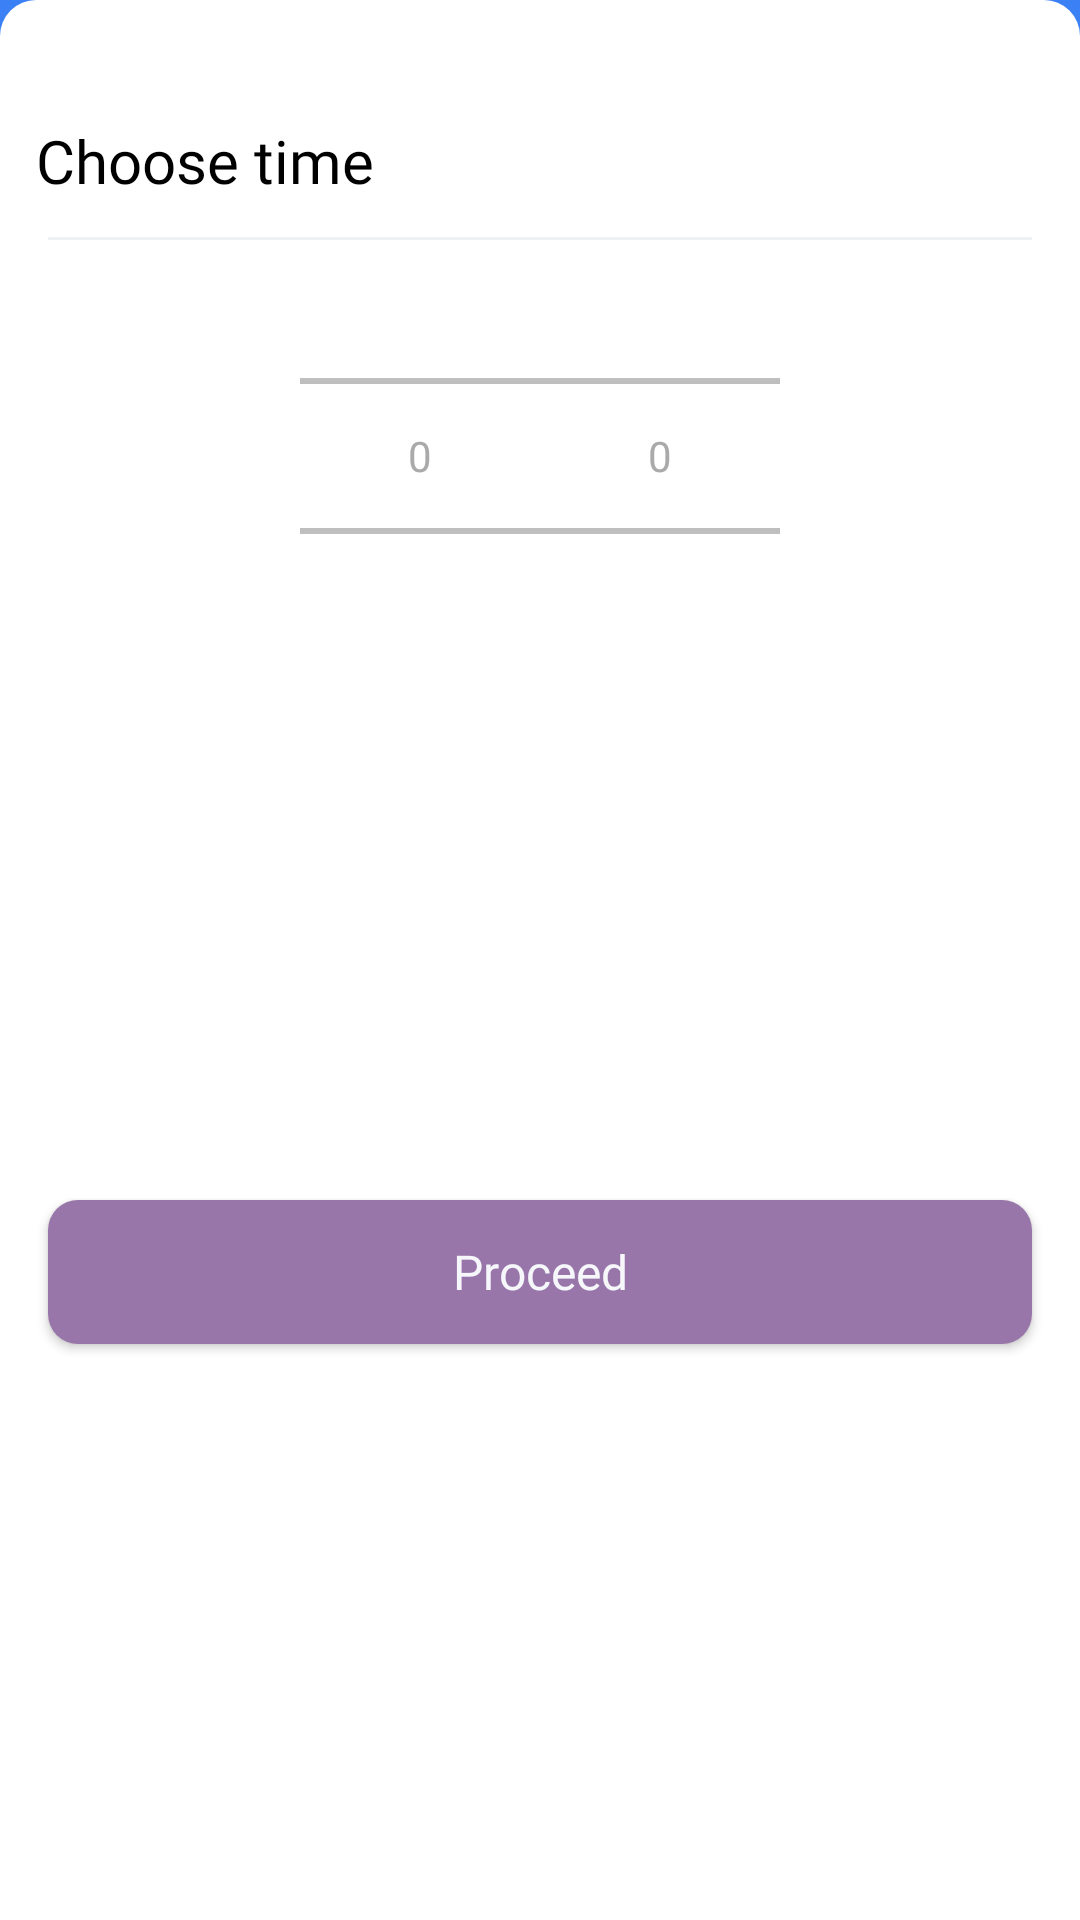

The Android layout XML behind this screen, and the referenced resources:
<!-- AndroidManifest.xml: application theme Theme.PorosenokPetr -->
<!-- res/layout/bottomsheet_time_picker.xml -->
<?xml version="1.0" encoding="utf-8"?>
<androidx.constraintlayout.widget.ConstraintLayout xmlns:android="http://schemas.android.com/apk/res/android"
    xmlns:app="http://schemas.android.com/apk/res-auto"
    xmlns:tools="http://schemas.android.com/tools"
    android:id="@+id/cl_bg"
    android:layout_width="match_parent"
    android:layout_height="wrap_content"
    android:background="@drawable/bg_top_corners"
    android:tag="bs_bg">

    <View
        android:id="@+id/view_line"
        android:layout_width="44dp"
        android:layout_height="6dp"
        android:layout_gravity="center"
        android:layout_marginTop="10dp"
        android:background="@drawable/bg_grey_stroke"
        android:tag="bs_topline"
        app:layout_constraintEnd_toEndOf="parent"
        app:layout_constraintStart_toStartOf="parent"
        app:layout_constraintTop_toTopOf="parent" />

    <TextView
        android:id="@+id/tv_title"
        style="@style/Bold20Black"
        android:layout_width="wrap_content"
        android:layout_height="wrap_content"
        android:layout_marginTop="28dp"
        android:padding="12dp"
        android:text="@string/choose_time"
        android:visibility="visible"
        app:layout_constraintStart_toStartOf="parent"
        app:layout_constraintTop_toTopOf="parent" />












    <View
        android:id="@+id/divider_top"
        android:layout_width="match_parent"
        android:layout_height="1dp"
        android:layout_marginHorizontal="16dp"
        android:background="@color/gray200"
        android:tag="divider_contrast"
        app:layout_constraintEnd_toEndOf="parent"
        app:layout_constraintStart_toStartOf="parent"
        app:layout_constraintTop_toBottomOf="@id/tv_title" />

    <LinearLayout
        android:id="@+id/ll_time"
        android:layout_width="wrap_content"
        android:layout_height="wrap_content"
        android:orientation="horizontal"
        android:layout_marginTop="8dp"
        app:layout_constraintTop_toBottomOf="@id/divider_top"
        app:layout_constraintStart_toStartOf="parent"
        app:layout_constraintEnd_toEndOf="parent">

        <NumberPicker
            android:id="@+id/np_hours"
            android:layout_width="80dp"
            android:layout_height="128dp"
            android:theme="@style/NumberPickerNight"
            android:descendantFocusability="blocksDescendants"
            app:layout_constraintStart_toStartOf="parent"
            app:layout_constraintTop_toBottomOf="@+id/tv_title" />

        <NumberPicker
            android:id="@+id/np_minutes"
            android:layout_width="80dp"
            android:layout_height="128dp"
            android:theme="@style/NumberPickerNight"
            android:descendantFocusability="blocksDescendants"
            app:layout_constraintEnd_toEndOf="parent"
            app:layout_constraintStart_toEndOf="@+id/np_hours"
            app:layout_constraintTop_toBottomOf="@+id/tv_title" />
    </LinearLayout>

    <androidx.appcompat.widget.AppCompatButton
        android:id="@+id/btn_select_calendar"
        style="@style/Bold16Main"
        android:layout_width="0dp"
        android:layout_height="wrap_content"
        android:layout_marginStart="16dp"
        android:layout_marginEnd="16dp"
        android:tag="dont_redraw"
        android:layout_marginBottom="16dp"
        android:layout_marginTop="8dp"
        android:background="@drawable/btn_calendar_select"
        android:text="@string/btn_next_text"
        android:textColor="@color/gray100"
        app:layout_constraintBottom_toBottomOf="parent"
        app:layout_constraintEnd_toEndOf="parent"
        app:layout_constraintStart_toStartOf="parent"
        app:layout_constraintTop_toBottomOf="@+id/ll_time" />

</androidx.constraintlayout.widget.ConstraintLayout>
<!-- resources referenced by this layout -->
<resources>
  <color name="gray100">#F6F7FB</color>
  <color name="gray200">#EFF1F5</color>
  <!-- drawable bg_top_corners (drawable) -->
  <?xml version="1.0" encoding="utf-8"?>
  <shape xmlns:android="http://schemas.android.com/apk/res/android">
      <corners android:topLeftRadius="12dp"
          android:topRightRadius="12dp" />
      <solid android:color="@color/white" />
  </shape>
  <!-- drawable btn_calendar_select (drawable) -->
  <?xml version="1.0" encoding="utf-8"?>
  <selector xmlns:android="http://schemas.android.com/apk/res/android">
      <item android:state_pressed="false" android:state_enabled="true" android:drawable="@drawable/btn_sign_up_main_np"
          android:color="@color/gray100" />
      <item android:state_pressed="true" android:state_enabled="true" android:drawable="@drawable/btn_sign_up_main_p"
          android:color="@color/gray100" />
      <item android:state_enabled="false" android:drawable="@drawable/btn_calendar_select_disable"
          android:color="@color/gray600" />
  </selector>
  <string name="btn_next_text">Proceed</string>
  <string name="choose_time">Choose time</string>
  <style name="Bold16Main" parent="@android:style/TextAppearance.Widget.TextView">
          <item name="android:fontFamily">@font/sf_ui_bold</item>
          <item name="android:textColor">@color/gray100</item>
          <item name="android:textSize">16sp</item>
          <item name="android:textAllCaps">false</item>
          <item name="android:textColorHint">@color/colorBeta</item>
      </style>
  <style name="Bold20Black" parent="@android:style/TextAppearance.Widget.TextView">
          <item name="android:fontFamily">@font/sf_ui_bold</item>
          <item name="android:textColor">@color/black</item>
          <item name="android:textSize">20dp</item>
          <item name="android:textAllCaps">false</item>
          <item name="android:textColorHint">@color/colorBeta</item>
      </style>
  <style name="NumberPickerNight" parent="Theme.PorosenokPetr">
          <item name="colorControlNormal">@android:color/darker_gray</item>
          <item name="android:textColorPrimary">@android:color/darker_gray</item>
      </style>
  <color name="white">#FFFFFFFF</color>
  <!-- drawable btn_sign_up_main_np (drawable) -->
  <?xml version="1.0" encoding="utf-8"?>
  <shape xmlns:android="http://schemas.android.com/apk/res/android">
      <corners android:radius="10dp"/>
      <solid android:color="@color/violet"/>
  </shape>
  <!-- drawable btn_sign_up_main_p (drawable) -->
  <?xml version="1.0" encoding="utf-8"?>
  <shape xmlns:android="http://schemas.android.com/apk/res/android">
      <corners android:radius="10dp"/>
      <solid android:color="@color/transparentViolet50"/>
  </shape>
  <!-- drawable btn_calendar_select_disable (drawable) -->
  <?xml version="1.0" encoding="utf-8"?>
  <shape xmlns:android="http://schemas.android.com/apk/res/android">
      <corners android:radius="8dp"/>
      <solid android:color="@color/transparentGray15"/>
  </shape>
  <color name="gray600">#A7A7AB</color>
  <color name="colorBeta">#9CB8C1</color>
  <color name="black">#FF000000</color>
  <color name="purple_500">#FF6200EE</color>
  <color name="purple_700">#FF3700B3</color>
  <color name="teal_200">#FF03DAC5</color>
  <color name="teal_700">#FF018786</color>
  <style name="ChipStyleViolet" parent="Widget.MaterialComponents.Chip.Filter">
          <item name="checkedIcon">@null</item>
          <item name="chipIconEnabled">false</item>
          <item name="android:textColor">@color/chip_text_color</item>
          <item name="chipBackgroundColor">@color/chip_background_color</item>
      </style>
  <color name="violet">#9876AA</color>
  <color name="transparentViolet50">#809876AA</color>
  <color name="transparentGray15">#26858585</color>
</resources>
